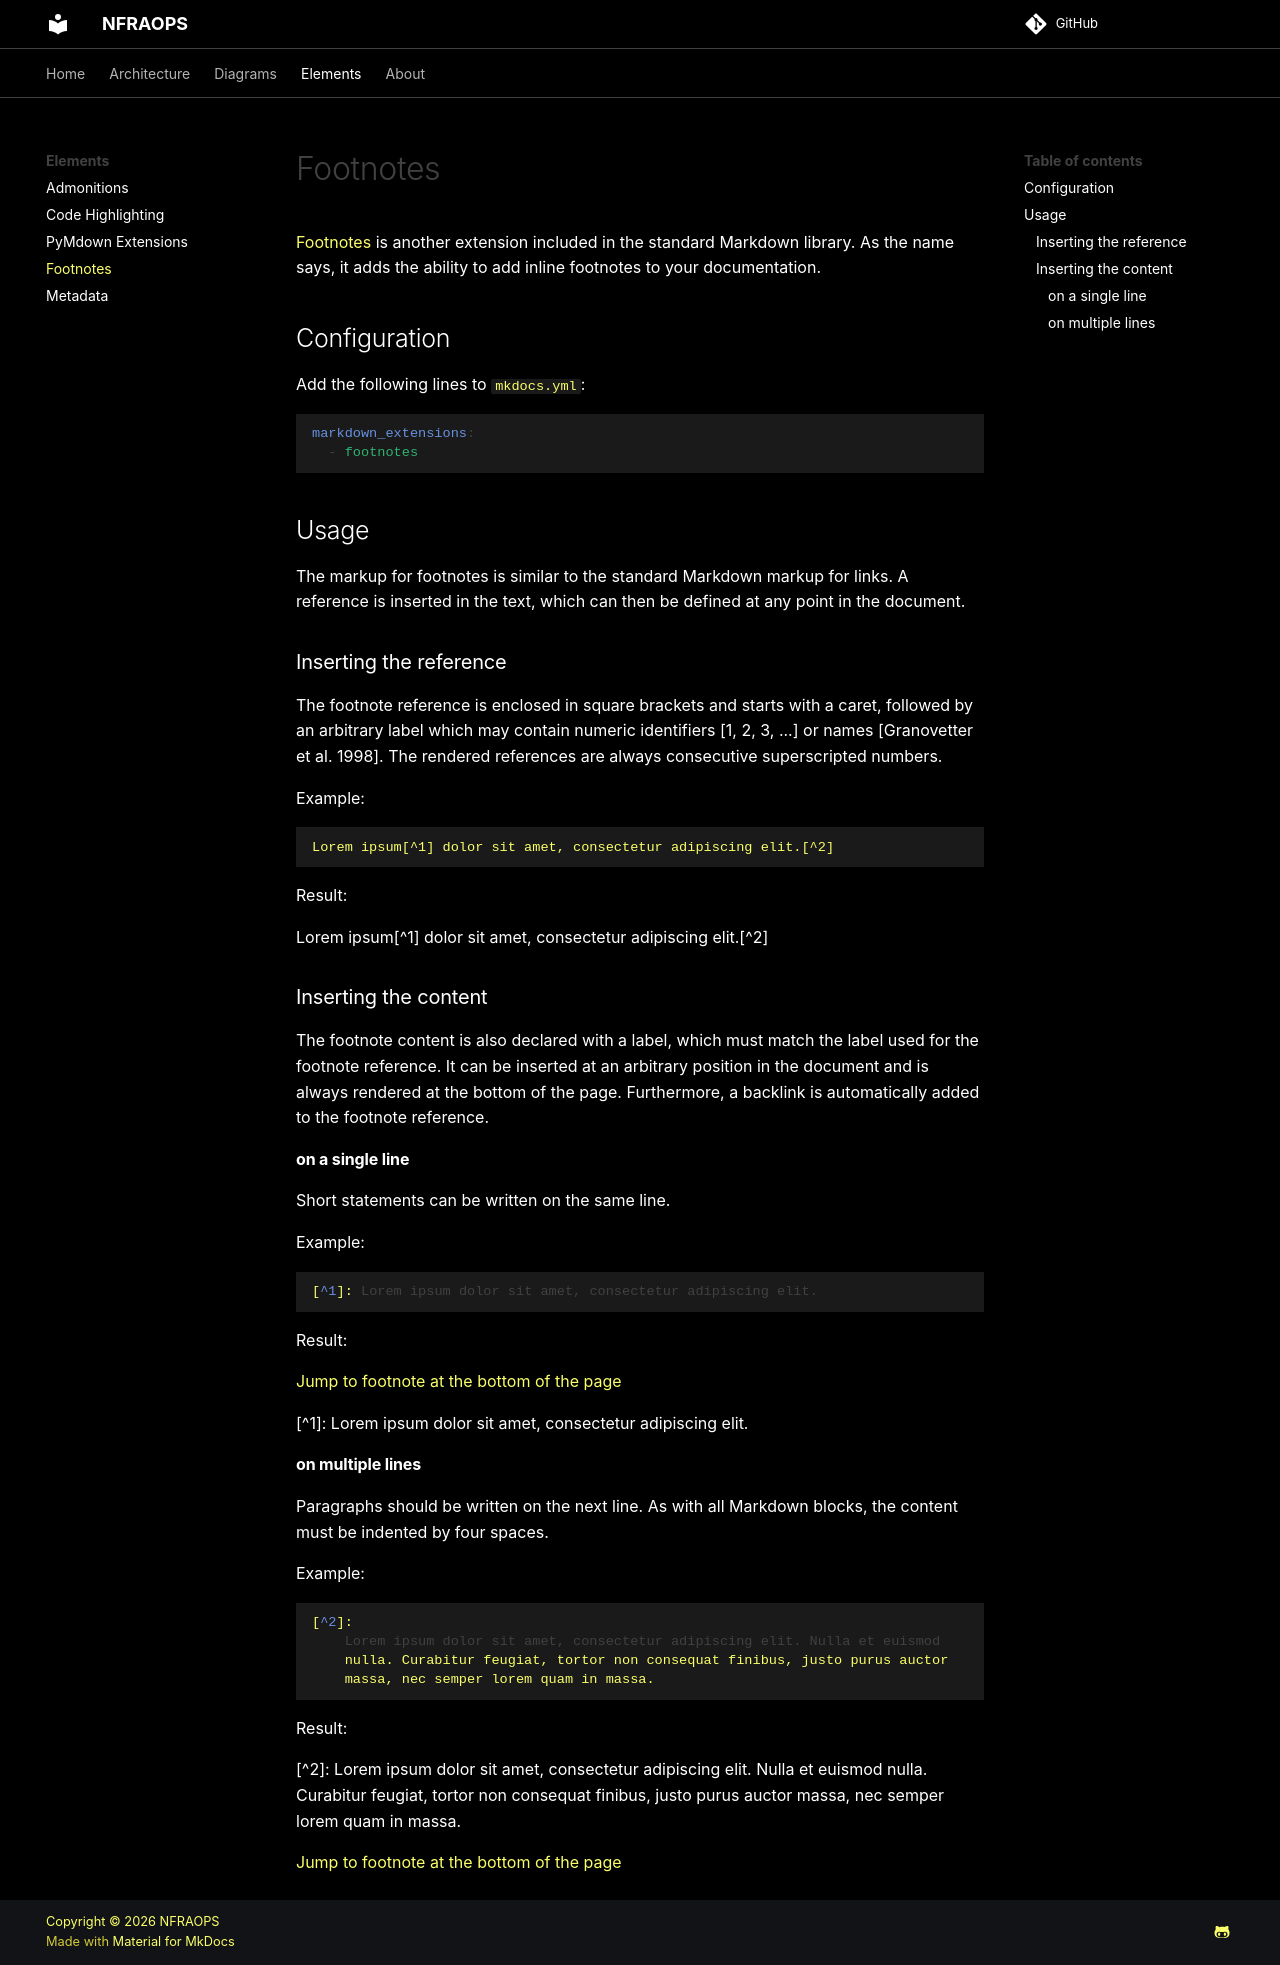

repository: nfraops/nfraops.github.io · page: elements/footnotes/index.html · generator: mkdocs

# Footnotes

[Footnotes][1] is another extension included in the standard Markdown library.
As the name says, it adds the ability to add inline footnotes to your
documentation.

  [1]: https://python-markdown.github.io/extensions/footnotes/

## Configuration

Add the following lines to `mkdocs.yml`:

``` yaml
markdown_extensions:
  - footnotes
```

## Usage

The markup for footnotes is similar to the standard Markdown markup for links.
A reference is inserted in the text, which can then be defined at any point in
the document.

### Inserting the reference

The footnote reference is enclosed in square brackets and starts with a caret,
followed by an arbitrary label which may contain numeric identifiers [1, 2, 3,
...] or names [Granovetter et al. 1998]. The rendered references are always
consecutive superscripted numbers.

Example:

``` markdown
Lorem ipsum[^1] dolor sit amet, consectetur adipiscing elit.[^2]
```

Result:

Lorem ipsum[^1] dolor sit amet, consectetur adipiscing elit.[^2]

### Inserting the content

The footnote content is also declared with a label, which must match the label
used for the footnote reference. It can be inserted at an arbitrary position in
the document and is always rendered at the bottom of the page. Furthermore, a
backlink is automatically added to the footnote reference.

#### on a single line

Short statements can be written on the same line.

Example:

``` markdown
[^1]: Lorem ipsum dolor sit amet, consectetur adipiscing elit.
```

Result:

<a href="#fn:1">Jump to footnote at the bottom of the page</a>

  [^1]: Lorem ipsum dolor sit amet, consectetur adipiscing elit.

#### on multiple lines

Paragraphs should be written on the next line. As with all Markdown blocks, the
content must be indented by four spaces.

Example:

``` markdown
[^2]:
    Lorem ipsum dolor sit amet, consectetur adipiscing elit. Nulla et euismod
    nulla. Curabitur feugiat, tortor non consequat finibus, justo purus auctor
    massa, nec semper lorem quam in massa.
```

Result:

  [^2]:
      Lorem ipsum dolor sit amet, consectetur adipiscing elit. Nulla et euismod
      nulla. Curabitur feugiat, tortor non consequat finibus, justo purus
      auctor massa, nec semper lorem quam in massa.

<a href="#fn:2">Jump to footnote at the bottom of the page</a>
